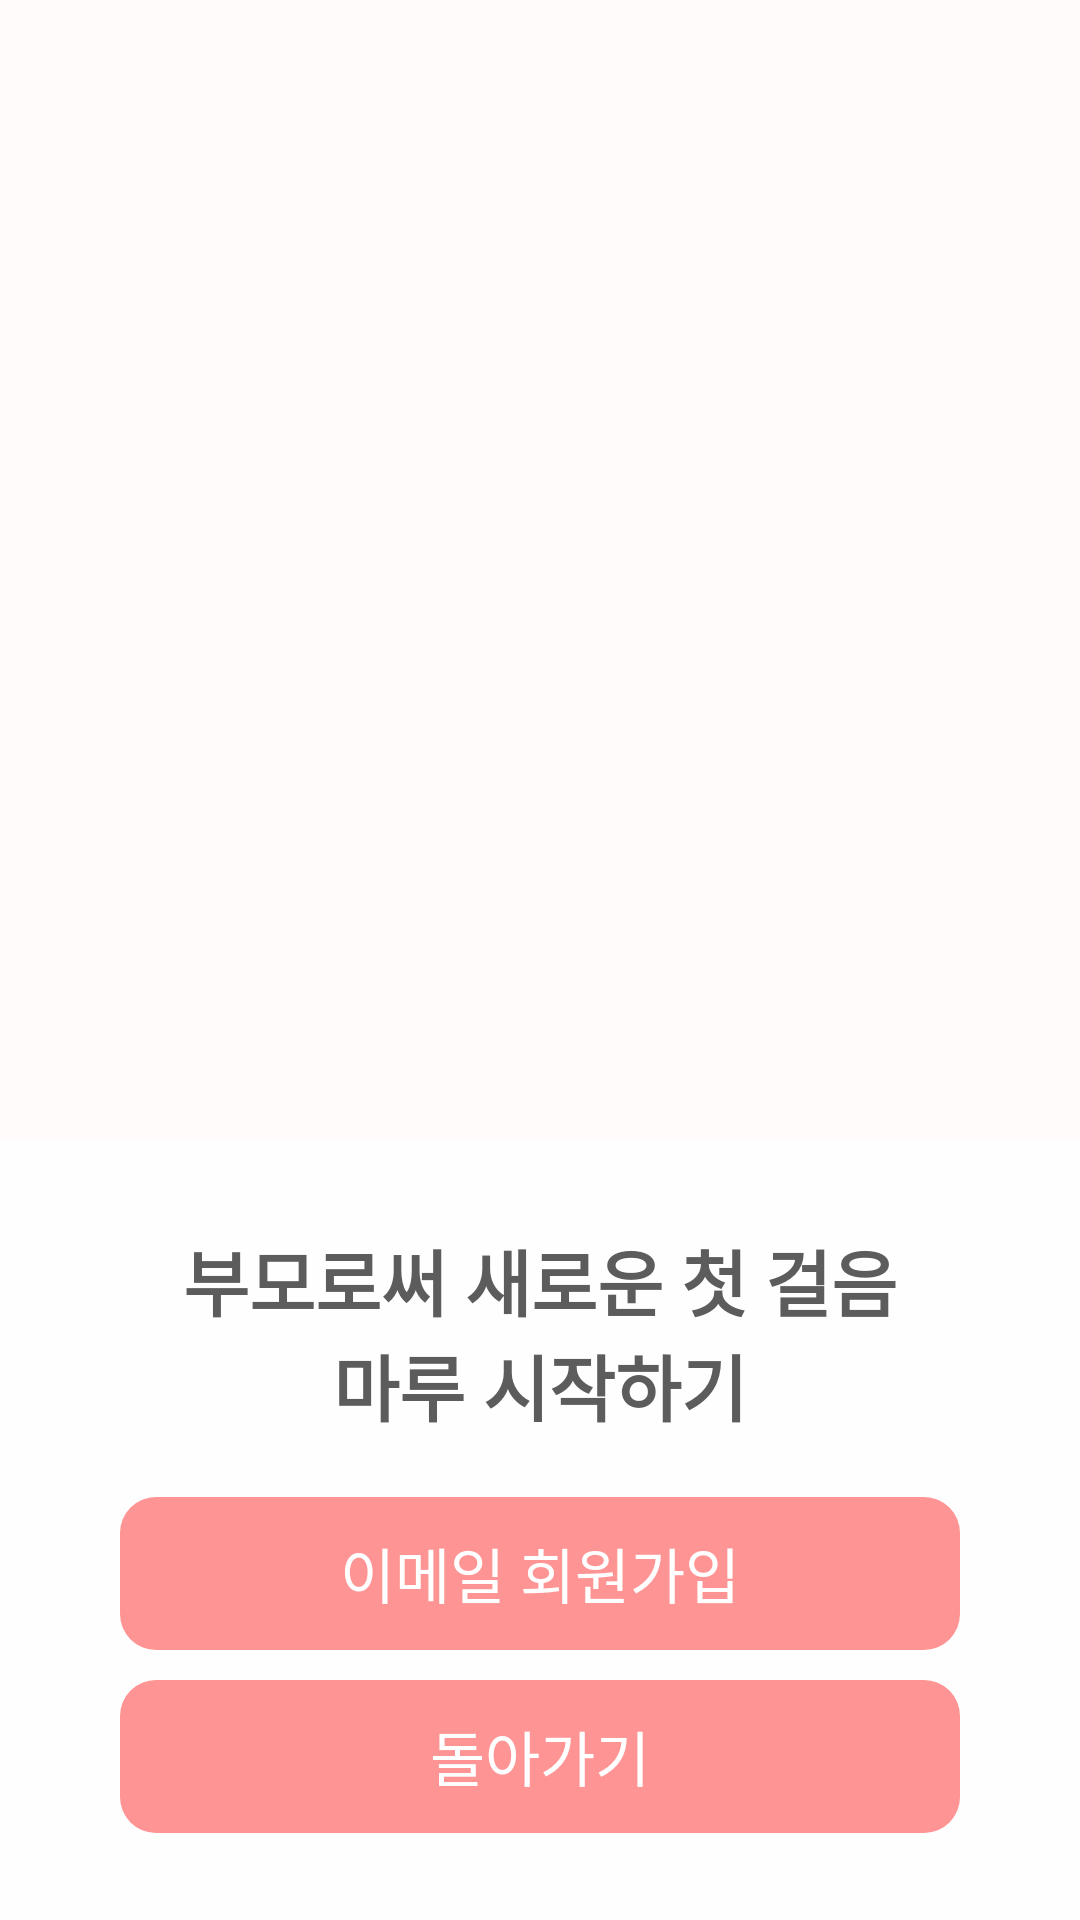

Layout XML and referenced resources for this Android screen:
<!-- AndroidManifest.xml: application theme Theme.Maru -->
<!-- res/layout/activity_signup_choice.xml -->
<?xml version="1.0" encoding="utf-8"?>
<FrameLayout xmlns:android="http://schemas.android.com/apk/res/android"
    android:id="@+id/signupChoiceRoot"
    android:layout_width="match_parent"
    android:layout_height="match_parent">
    <ImageView
        android:layout_width="match_parent"
        android:layout_height="match_parent"
        android:contentDescription="@string/onboarding_image_description"
        android:scaleType="centerCrop"
        android:src="@drawable/main" />
    <LinearLayout
        android:id="@+id/signupChoicePanel"
        android:layout_width="match_parent"
        android:layout_height="wrap_content"
        android:layout_gravity="bottom"
        android:background="@drawable/bg_auth_choice_panel"
        android:gravity="center_horizontal"
        android:orientation="vertical"
        android:paddingStart="24dp"
        android:paddingTop="29dp"
        android:paddingEnd="24dp"
        android:paddingBottom="29dp">
        <TextView
            android:id="@+id/textSignupChoiceTitle"
            android:layout_width="wrap_content"
            android:layout_height="wrap_content"
            android:gravity="center"
            android:text="@string/signup_choice_title"
            android:textColor="#5C5C5C"
            android:textSize="24sp"
            android:textStyle="bold" />
        <Button
            android:id="@+id/buttonSignupEmail"
            android:layout_width="280dp"
            android:layout_height="51dp"
            android:layout_marginTop="20dp"
            android:background="@drawable/bg_choice_button_primary"
            android:backgroundTint="@null"
            android:stateListAnimator="@null"
            android:text="@string/email_signup"
            android:textAllCaps="false"
            android:textColor="#FFFFFF"
            android:textSize="20sp" />

        <Button
            android:id="@+id/buttonSignupChoiceBack"
            android:layout_width="280dp"
            android:layout_height="51dp"
            android:layout_marginTop="10dp"
            android:background="@drawable/bg_choice_button_primary"
            android:backgroundTint="@null"
            android:stateListAnimator="@null"
            android:text="@string/back"
            android:textAllCaps="false"
            android:textColor="#FFFFFF"
            android:textSize="20sp" />
    </LinearLayout>
</FrameLayout>
<!-- resources referenced by this layout -->
<resources>
  <!-- drawable bg_auth_choice_panel (drawable) -->
  <?xml version="1.0" encoding="utf-8"?>
  <shape xmlns:android="http://schemas.android.com/apk/res/android" android:shape="rectangle">
      <solid android:color="#CCFFFFFF" />
  </shape>
  <!-- drawable bg_choice_button_primary (drawable) -->
  <?xml version="1.0" encoding="utf-8"?>
  <shape xmlns:android="http://schemas.android.com/apk/res/android" android:shape="rectangle">
      <solid android:color="#FF9494" />
      <corners android:radius="12dp" />
  </shape>
  <string name="back">돌아가기</string>
  <string name="email_signup">이메일 회원가입</string>
  <string name="onboarding_image_description">온보딩 이미지</string>
  <string name="signup_choice_title">부모로써 새로운 첫 걸음\n마루 시작하기</string>
  <style name="Theme.Maru" parent="Base.Theme.Maru" />
  <style name="Base.Theme.Maru" parent="Theme.Material3.Light.NoActionBar">
          <item name="colorPrimary">@color/maru_pink</item>
          <item name="android:windowBackground">@color/page_bg</item>
          
          <item name="android:windowLightStatusBar">true</item>
          
          <item name="android:soundEffectsEnabled">false</item>
      </style>
  <color name="maru_pink">#FFF0506E</color>
  <color name="page_bg">#FFFFFBFB</color>
</resources>
